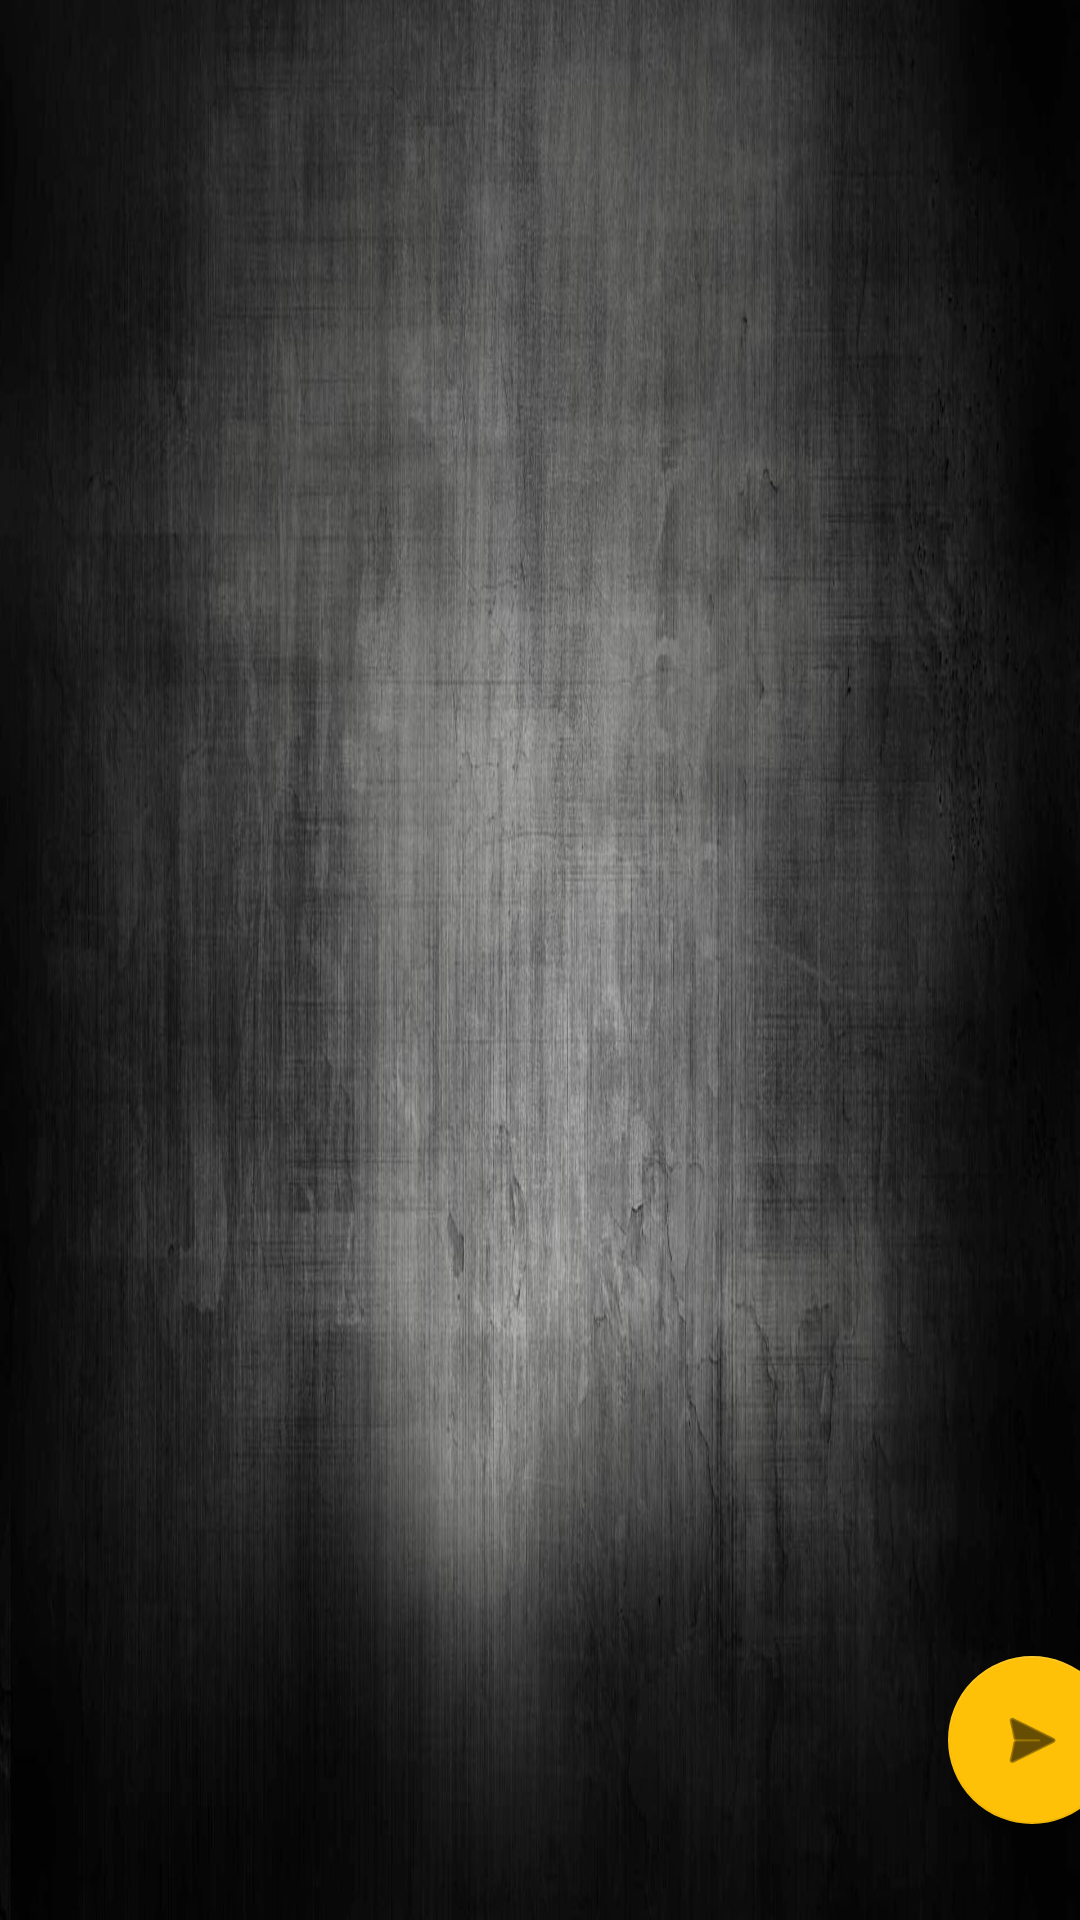

Reconstruct the res/layout file that produces this screen, plus the resources it refers to.
<!-- AndroidManifest.xml: application theme Theme.MyFitnessBuddy -->
<!-- res/layout/fragment_training_create2.xml -->
<RelativeLayout xmlns:android="http://schemas.android.com/apk/res/android"
    xmlns:tools="http://schemas.android.com/tools"
    xmlns:app="http://schemas.android.com/apk/res-auto"
    android:layout_width="match_parent"
    android:layout_height="match_parent"
    tools:context="PME.myfitnessbuddy.view.ui.training.TrainingCreateFragment2">

    <androidx.constraintlayout.widget.ConstraintLayout
        android:layout_width="match_parent"
        android:layout_height="match_parent"
        android:background="@drawable/backround4">

        <androidx.recyclerview.widget.RecyclerView
            android:id="@+id/selection_list"
            android:layout_width="0dp"
            android:layout_height="match_parent"
            android:layout_marginTop="56dp"
            android:layout_marginBottom="0dp"


            app:layout_constraintBottom_toBottomOf="parent"
            app:layout_constraintHorizontal_bias="0.0"
            app:layout_constraintLeft_toLeftOf="parent"
            app:layout_constraintRight_toRightOf="parent"
            app:layout_constraintTop_toTopOf="parent"
            app:layout_constraintVertical_bias="0.0"
            tools:listitem="@layout/list_item_exercise_with_checkbox" />

        <com.google.android.material.floatingactionbutton.FloatingActionButton
            android:id="@+id/btnCreateTraining"
            android:layout_width="wrap_content"
            android:layout_height="wrap_content"
            android:layout_marginStart="316dp"
            android:layout_marginBottom="32dp"
            android:clickable="true"
            android:src="@android:drawable/ic_menu_send"
            app:layout_constraintBottom_toBottomOf="parent"
            app:layout_constraintStart_toStartOf="parent" />


    </androidx.constraintlayout.widget.ConstraintLayout>

</RelativeLayout>
<!-- res/layout/list_item_exercise_with_checkbox.xml (included above) -->
<?xml version="1.0" encoding="utf-8"?>
<LinearLayout xmlns:android="http://schemas.android.com/apk/res/android"
    xmlns:app="http://schemas.android.com/apk/res-auto"
    xmlns:tools="http://schemas.android.com/tools"
    android:layout_width="match_parent"
    android:layout_height="wrap_content"
    android:layout_marginBottom="5dp"
    android:orientation="horizontal"
    style="@style/TransparentPrimaryBackround">




    <LinearLayout
        android:layout_width="100dp"
        android:layout_height="100dp"
        style="@style/TransparentPrimaryBackround">


        <ImageView
            android:id="@+id/list_item_exercise_with_checkbox_image"
            android:layout_width="match_parent"
            android:layout_height="match_parent"
            android:layout_weight="1"
            android:padding="5dp"
            app:srcCompat="@drawable/run" />

    </LinearLayout>

<LinearLayout
    android:layout_width="wrap_content"
    android:layout_height="match_parent"
    style="@style/TransparentPrimaryBackround">

    <CheckedTextView
        android:id="@+id/checked_text_item"
        android:layout_width="309dp"
        android:layout_height="match_parent"
        android:layout_weight="5"
        style="@style/defaultCheckedTextView"
        android:gravity="left|center_vertical"
        android:padding="5dp"
        android:textSize="22sp"
        android:text="Übungsname"

        />
</LinearLayout>


</LinearLayout>
<!-- resources referenced by this layout -->
<resources>
  <!-- drawable backround4: jpg bitmap (drawable, 255880 bytes) -->
  <style name="TransparentPrimaryBackround" parent="TextAppearance.AppCompat">
          <item name="android:background">@color/primaryTransparent</item>
      </style>
  <style name="defaultCheckedTextView" parent="TextAppearance.AppCompat">
      <item name="android:background">@color/primaryTransparent</item>
      <item name="android:backgroundTint">@color/primaryTransparent</item>
      <item name="android:textColor">@color/accent</item>
      </style>
  <style name="Theme.MyFitnessBuddy" parent="Theme.MaterialComponents.Light.DarkActionBar">
          
          <item name="colorPrimary">@color/primary</item>
          <item name="colorOnPrimary">@color/white</item>
          
          <item name="colorSecondary">@color/accent</item>
          <item name="colorSecondaryVariant">@color/accent</item>
          <item name="colorOnSecondary">@color/primaryDark</item>
          
          <item name="android:statusBarColor" tools:targetApi="l">@color/primaryDark</item>
          
          <item name="android:actionModeCloseDrawable">@color/primary</item>
      </style>
  <color name="primaryTransparent">#99333333</color>
  <color name="accent">#FFC107</color>
  <color name="primary">#333333</color>
  <color name="white">#FFFFFFFF</color>
  <color name="primaryDark">#FF000000</color>
</resources>
